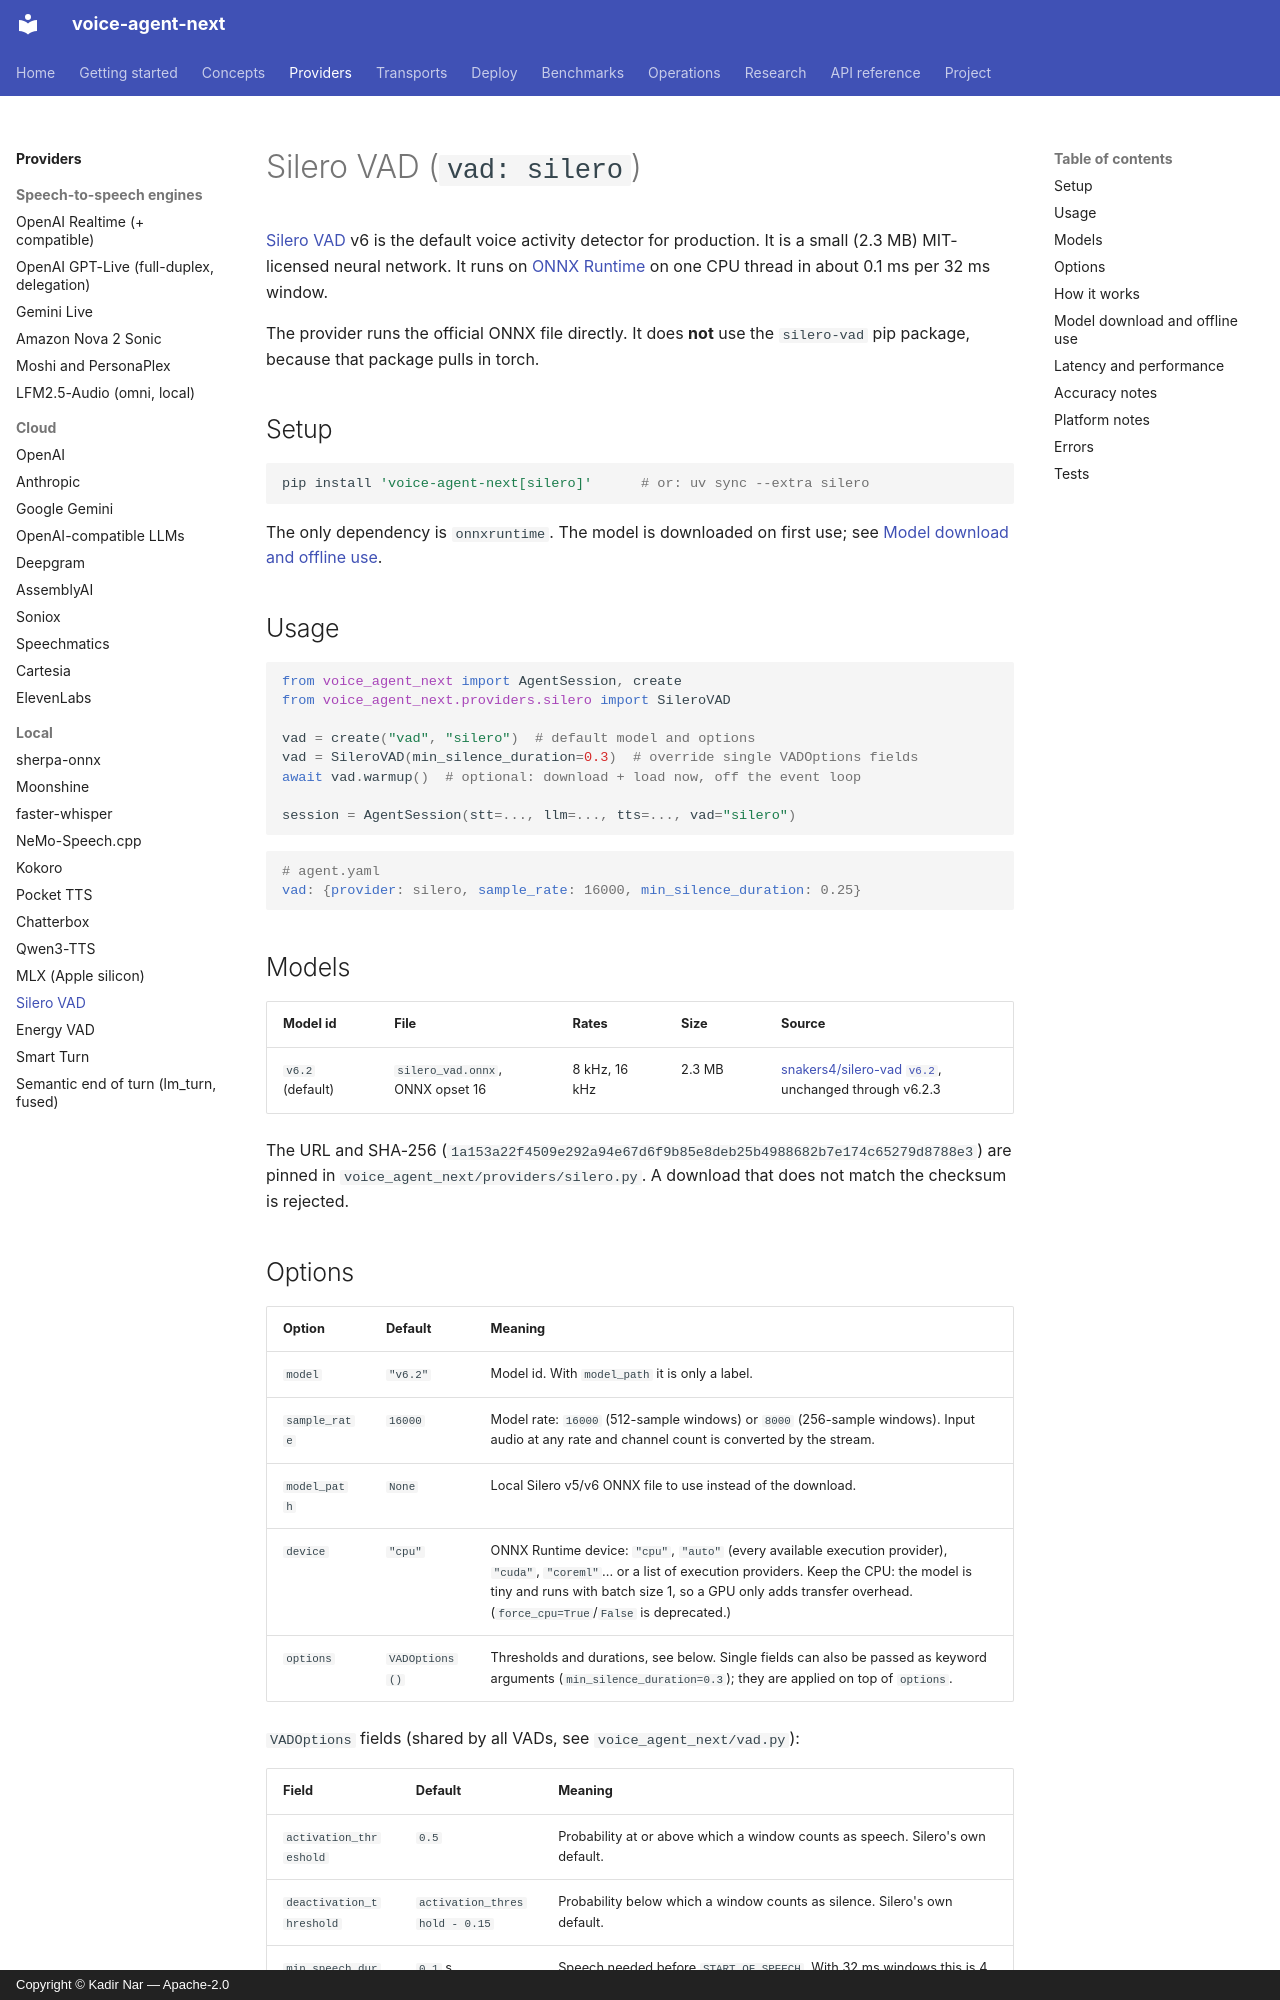

repository: kadirnar/voice-agent-next · page: providers/silero/index.html · generator: mkdocs · copyright: Copyright © Kadir Nar — Apache-2.0

# Silero VAD (`vad: silero`)

[Silero VAD](https://github.com/snakers4/silero-vad) v6 is the default voice activity detector for production. It is a small (2.3 MB) MIT-licensed neural network. It runs on [ONNX Runtime](https://onnxruntime.ai/) on one CPU thread in about 0.1 ms per 32 ms window.

The provider runs the official ONNX file directly. It does **not** use the `silero-vad` pip package, because that package pulls in torch.

## Setup

```bash
pip install 'voice-agent-next[silero]'      # or: uv sync --extra silero
```

The only dependency is `onnxruntime`. The model is downloaded on first use; see [Model download and offline use](#model-download-and-offline-use).

## Usage

```python
from voice_agent_next import AgentSession, create
from voice_agent_next.providers.silero import SileroVAD

vad = create("vad", "silero")  # default model and options
vad = SileroVAD(min_silence_duration=0.3)  # override single VADOptions fields
await vad.warmup()  # optional: download + load now, off the event loop

session = AgentSession(stt=..., llm=..., tts=..., vad="silero")
```

```yaml
# agent.yaml
vad: {provider: silero, sample_rate: 16000, min_silence_duration: 0.25}
```

## Models

| Model id | File | Rates | Size | Source |
|---|---|---|---|---|
| `v6.2` (default) | `silero_vad.onnx`, ONNX opset 16 | 8 kHz, 16 kHz | 2.3 MB | [snakers4/silero-vad `v6.2`](https://github.com/snakers4/silero-vad/blob/v6.2/src/silero_vad/data/silero_vad.onnx), unchanged through v6.2.3 |

The URL and SHA-256 (`1a153a22f4509e292a94e67d6f9b85e8deb25b4988682b7e174c65279d8788e3`) are pinned in `voice_agent_next/providers/silero.py`. A download that does not match the checksum is rejected.
